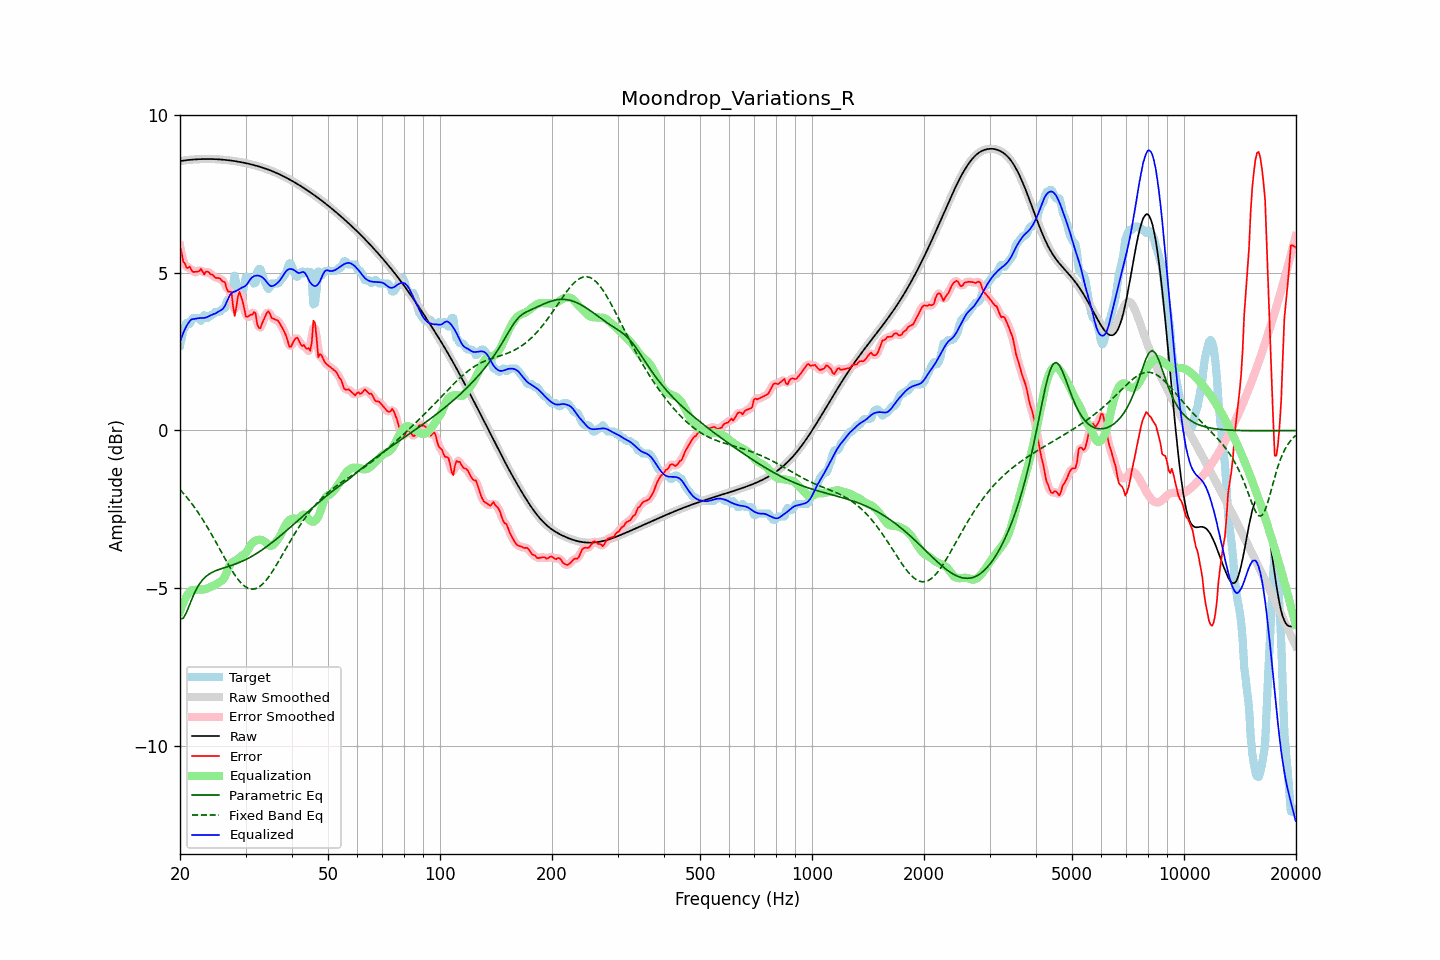

Source data for this figure (header and first rows):
frequency, raw, error, smoothed, error_smoothed, equalization, parametric_eq, fixed_band_eq, equalized_raw, equalized_smoothed, target
20.00, 8.55, 5.85, 8.55, 5.86, -5.74, -5.99, -1.87, 2.81, 2.81, 2.70
20.20, 8.56, 5.64, 8.56, 5.60, -5.60, -5.97, -1.93, 2.96, 2.96, 2.92
20.40, 8.57, 5.36, 8.57, 5.41, -5.48, -5.96, -1.99, 3.09, 3.09, 3.20
20.61, 8.57, 5.30, 8.57, 5.27, -5.37, -5.87, -2.05, 3.21, 3.21, 3.27
20.81, 8.58, 5.17, 8.58, 5.20, -5.27, -5.78, -2.11, 3.31, 3.31, 3.41
21.02, 8.59, 5.16, 8.59, 5.18, -5.19, -5.65, -2.17, 3.40, 3.40, 3.43
21.23, 8.59, 5.21, 8.59, 5.14, -5.12, -5.53, -2.23, 3.47, 3.47, 3.38
21.44, 8.60, 5.11, 8.60, 5.11, -5.07, -5.40, -2.30, 3.52, 3.52, 3.49
21.66, 8.60, 5.03, 8.60, 5.07, -5.06, -5.27, -2.37, 3.54, 3.54, 3.57
21.87, 8.60, 5.04, 8.60, 5.03, -5.06, -5.16, -2.44, 3.54, 3.54, 3.57
22.09, 8.61, 5.04, 8.61, 5.02, -5.06, -5.05, -2.51, 3.55, 3.55, 3.57
22.31, 8.61, 5.04, 8.61, 5.06, -5.05, -4.97, -2.58, 3.56, 3.56, 3.57
22.54, 8.61, 5.06, 8.61, 5.08, -5.04, -4.88, -2.66, 3.57, 3.57, 3.56
22.76, 8.61, 5.13, 8.61, 5.07, -5.05, -4.81, -2.74, 3.57, 3.57, 3.48
22.99, 8.62, 5.05, 8.62, 5.05, -5.05, -4.74, -2.82, 3.57, 3.57, 3.56
23.22, 8.62, 4.96, 8.62, 5.03, -5.04, -4.69, -2.90, 3.57, 3.57, 3.66
23.45, 8.62, 5.03, 8.62, 5.01, -5.03, -4.64, -2.98, 3.58, 3.58, 3.58
23.69, 8.62, 5.05, 8.62, 5.02, -5.01, -4.60, -3.07, 3.60, 3.60, 3.57
23.92, 8.62, 5.02, 8.62, 5.02, -4.99, -4.56, -3.15, 3.63, 3.63, 3.60
24.16, 8.62, 4.96, 8.62, 4.98, -4.96, -4.53, -3.24, 3.65, 3.65, 3.66
24.40, 8.62, 4.95, 8.62, 4.94, -4.94, -4.50, -3.33, 3.68, 3.68, 3.67
24.65, 8.61, 4.91, 8.61, 4.90, -4.92, -4.48, -3.42, 3.69, 3.69, 3.71
24.89, 8.61, 4.85, 8.61, 4.87, -4.90, -4.46, -3.51, 3.71, 3.71, 3.77
25.14, 8.61, 4.84, 8.61, 4.85, -4.87, -4.44, -3.61, 3.74, 3.74, 3.77
25.39, 8.61, 4.84, 8.61, 4.83, -4.83, -4.42, -3.70, 3.78, 3.78, 3.77
25.65, 8.60, 4.82, 8.60, 4.81, -4.80, -4.40, -3.79, 3.80, 3.80, 3.78
25.91, 8.60, 4.75, 8.60, 4.79, -4.77, -4.38, -3.88, 3.83, 3.83, 3.84
26.16, 8.59, 4.73, 8.59, 4.73, -4.71, -4.36, -3.98, 3.88, 3.88, 3.87
26.43, 8.59, 4.70, 8.59, 4.63, -4.63, -4.35, -4.07, 3.96, 3.96, 3.89
26.69, 8.58, 4.50, 8.58, 4.54, -4.51, -4.33, -4.16, 4.07, 4.07, 4.09
26.96, 8.58, 4.41, 8.58, 4.49, -4.38, -4.32, -4.25, 4.20, 4.20, 4.17
27.23, 8.57, 4.40, 8.57, 4.40, -4.28, -4.30, -4.34, 4.29, 4.29, 4.17
27.50, 8.57, 4.40, 8.57, 4.20, -4.21, -4.28, -4.42, 4.36, 4.36, 4.17
27.77, 8.56, 3.95, 8.56, 3.98, -4.17, -4.26, -4.50, 4.39, 4.39, 4.61
28.05, 8.55, 3.64, 8.55, 3.85, -4.14, -4.25, -4.58, 4.41, 4.41, 4.92
28.33, 8.54, 3.91, 8.54, 3.92, -4.11, -4.23, -4.65, 4.43, 4.43, 4.64
28.62, 8.53, 4.24, 8.53, 4.15, -4.08, -4.21, -4.72, 4.46, 4.46, 4.30
28.90, 8.53, 4.41, 8.53, 4.32, -4.03, -4.19, -4.78, 4.49, 4.49, 4.12
29.19, 8.52, 4.25, 8.52, 4.29, -3.99, -4.17, -4.84, 4.52, 4.52, 4.26
29.48, 8.51, 4.10, 8.51, 4.08, -3.96, -4.14, -4.89, 4.55, 4.55, 4.41
29.78, 8.50, 3.85, 8.50, 3.84, -3.93, -4.12, -4.93, 4.57, 4.57, 4.65
30.08, 8.49, 3.62, 8.49, 3.69, -3.88, -4.09, -4.97, 4.60, 4.60, 4.87
30.38, 8.47, 3.61, 8.47, 3.61, -3.81, -4.07, -5.00, 4.66, 4.66, 4.87
30.68, 8.46, 3.64, 8.46, 3.61, -3.72, -4.04, -5.02, 4.74, 4.74, 4.82
30.99, 8.45, 3.68, 8.45, 3.67, -3.64, -4.01, -5.03, 4.81, 4.81, 4.77
31.30, 8.44, 3.67, 8.44, 3.73, -3.57, -3.98, -5.03, 4.87, 4.87, 4.77
31.61, 8.42, 3.76, 8.42, 3.72, -3.53, -3.96, -5.03, 4.90, 4.90, 4.66
31.93, 8.41, 3.72, 8.41, 3.61, -3.50, -3.92, -5.02, 4.91, 4.91, 4.69
32.24, 8.40, 3.38, 8.40, 3.45, -3.48, -3.89, -5.00, 4.92, 4.92, 5.01
32.57, 8.38, 3.26, 8.38, 3.30, -3.47, -3.86, -4.97, 4.91, 4.91, 5.12
32.89, 8.37, 3.24, 8.37, 3.27, -3.47, -3.83, -4.94, 4.90, 4.90, 5.12
33.22, 8.35, 3.39, 8.35, 3.36, -3.48, -3.79, -4.89, 4.87, 4.87, 4.96
33.55, 8.33, 3.51, 8.33, 3.50, -3.50, -3.76, -4.84, 4.83, 4.83, 4.83
33.89, 8.32, 3.62, 8.32, 3.64, -3.54, -3.72, -4.79, 4.77, 4.77, 4.69
34.23, 8.30, 3.74, 8.30, 3.73, -3.59, -3.68, -4.73, 4.71, 4.71, 4.56
34.57, 8.28, 3.79, 8.28, 3.74, -3.63, -3.64, -4.66, 4.64, 4.64, 4.49
34.92, 8.26, 3.70, 8.26, 3.70, -3.66, -3.61, -4.59, 4.60, 4.60, 4.55
35.27, 8.24, 3.57, 8.24, 3.62, -3.66, -3.57, -4.51, 4.58, 4.58, 4.67
35.62, 8.22, 3.55, 8.22, 3.55, -3.63, -3.53, -4.43, 4.59, 4.59, 4.67
35.97, 8.20, 3.53, 8.20, 3.52, -3.58, -3.49, -4.35, 4.62, 4.62, 4.67
... 635 more rows
